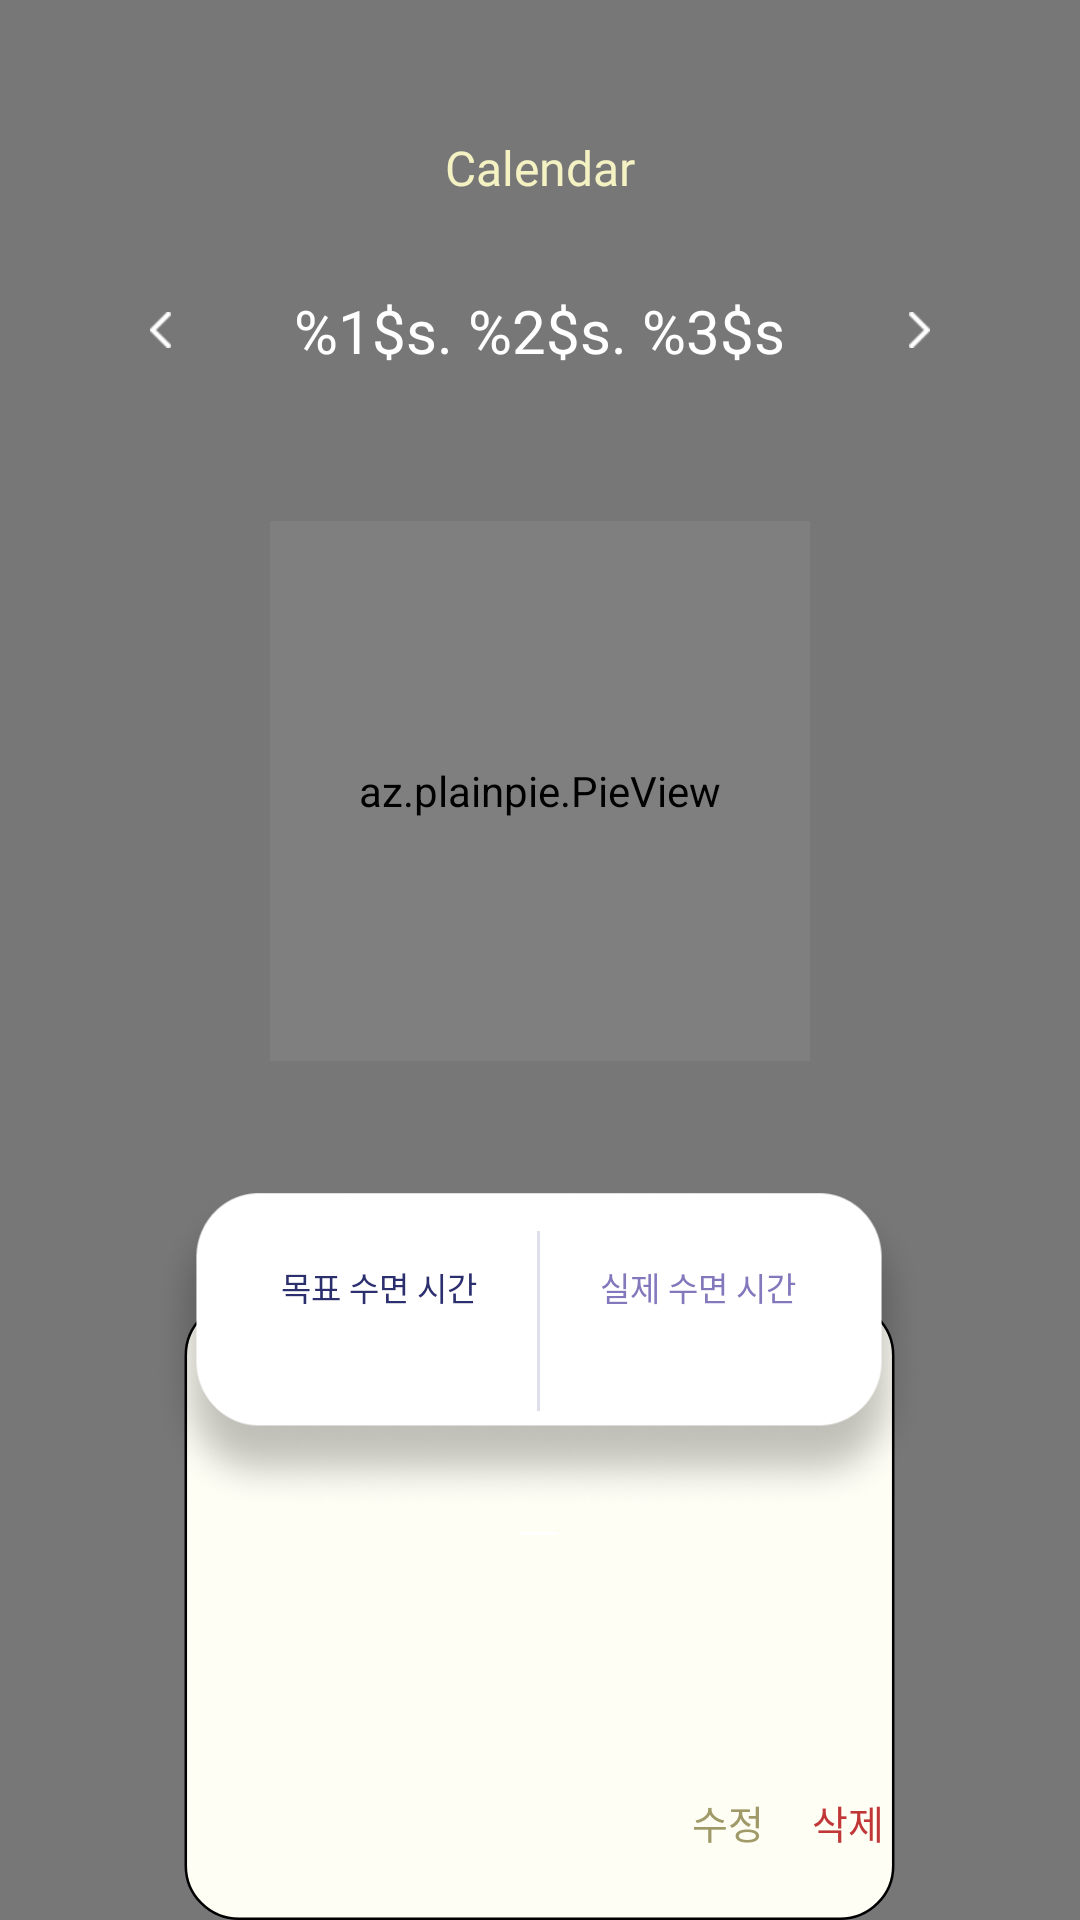

Here is an Android app screen rendered from its layout file. Give the layout XML and the strings, colors and styles it references.
<!-- AndroidManifest.xml: application theme Theme.Sleeper_frontend -->
<!-- res/layout/fragment_calendar_inside.xml -->
<?xml version="1.0" encoding="utf-8"?>
<FrameLayout xmlns:android="http://schemas.android.com/apk/res/android"
    xmlns:tools="http://schemas.android.com/tools"
    android:layout_width="match_parent"
    android:layout_height="match_parent"
    xmlns:plainpie="http://schemas.android.com/apk/res-auto"
    tools:context=".CalendarInsideFragment"
    android:background="@color/black_50">

        <androidx.appcompat.widget.LinearLayoutCompat
            android:layout_width="match_parent"
            android:layout_height="wrap_content"
            android:orientation="vertical"
            android:gravity="center_horizontal"
            android:layout_marginTop="45dp" >

            <TextView
                android:layout_width="wrap_content"
                android:layout_height="wrap_content"
                android:text="@string/calendar_frg_title"
                android:textColor="@color/logo"
                android:textSize="16sp"
                android:fontFamily="@font/font_the150" />

            <androidx.appcompat.widget.LinearLayoutCompat
                android:layout_width="match_parent"
                android:layout_height="wrap_content"
                android:orientation="horizontal"
                android:gravity="center"
                android:layout_marginTop="30dp" >

                <androidx.appcompat.widget.AppCompatButton
                    android:layout_width="7dp"
                    android:layout_height="12dp"
                    android:background="@drawable/arrow_left"
                    android:layout_marginLeft="50dp"/>

                <View
                    android:layout_width="0dp"
                    android:layout_height="0dp"
                    android:layout_weight="1" />

                <TextView
                    android:id="@+id/title_calendar_inside_frg"
                    android:layout_width="wrap_content"
                    android:layout_height="wrap_content"
                    android:text="@string/calendar_inside_frg_date"
                    android:textSize="20sp"
                    android:fontFamily="@font/font_the150"
                    android:textColor="#FFFFFF"/>

                <View
                    android:layout_width="0dp"
                    android:layout_height="0dp"
                    android:layout_weight="1" />

                <androidx.appcompat.widget.AppCompatButton
                    android:layout_width="7dp"
                    android:layout_height="12dp"
                    android:background="@drawable/arrow_right"
                    android:layout_marginRight="50dp" />

            </androidx.appcompat.widget.LinearLayoutCompat>

            <az.plainpie.PieView
                android:id="@+id/pieView"
                android:layout_width="180dp"
                android:layout_height="180dp"
                plainpie:inner_pie_padding="45"
                plainpie:percentage="0"
                plainpie:percentage_size="40"
                plainpie:inner_text_visibility="false"
                android:layout_marginTop="50dp" />

            <RelativeLayout
                android:layout_width="wrap_content"
                android:layout_height="wrap_content"
                android:layout_marginTop="40dp">

                <RelativeLayout
                    android:layout_width="wrap_content"
                    android:layout_height="wrap_content"
                    android:layout_centerHorizontal="true"
                    android:layout_alignParentTop="true"
                    android:layout_marginTop="40dp">

                    <ImageView
                        android:id="@+id/diary"
                        android:layout_width="281dp"
                        android:layout_height="245dp"
                        android:src="@drawable/calendar_inside_frg_background_diary" />

                    <androidx.appcompat.widget.AppCompatEditText
                        android:id="@+id/diary_calendar_inside_frg"
                        android:layout_width="wrap_content"
                        android:layout_height="wrap_content"
                        android:backgroundTint="#FFFFFFFF"
                        android:text=""
                        android:textColor="#000000"
                        android:textSize="14sp"
                        android:fontFamily="@font/font_the130"
                        android:paddingTop="60dp"
                        android:layout_alignParentTop="true"
                        android:layout_centerHorizontal="true"
                        android:paddingEnd="10dp"
                        android:paddingStart="10dp" />

                    <androidx.appcompat.widget.LinearLayoutCompat
                        android:layout_width="wrap_content"
                        android:layout_height="wrap_content"
                        android:layout_alignRight="@+id/diary"
                        android:layout_alignBottom="@+id/diary"
                        android:layout_marginRight="25dp"
                        android:layout_marginBottom="20dp" >

                        <androidx.appcompat.widget.AppCompatButton
                            android:id="@+id/btn_update_diary"
                            android:layout_width="25dp"
                            android:layout_height="25dp"
                            android:background="@color/transparent"
                            android:text="@string/calendar_inside_frg_update"
                            android:textColor="#9F9A67"
                            android:textSize="13sp"
                            android:fontFamily="@font/font_the140" />

                        <androidx.appcompat.widget.AppCompatButton
                            android:id="@+id/btn_delete_diary"
                            android:layout_width="25dp"
                            android:layout_height="25dp"
                            android:background="@color/transparent"
                            android:text="@string/calendar_inside_frg_delete"
                            android:textColor="#C13636"
                            android:textSize="13sp"
                            android:fontFamily="@font/font_the140"
                            android:layout_marginLeft="15dp"/>

                    </androidx.appcompat.widget.LinearLayoutCompat>

                </RelativeLayout>

                <RelativeLayout
                    android:id="@+id/show_time"
                    android:layout_width="wrap_content"
                    android:layout_height="wrap_content"
                    android:layout_centerHorizontal="true">

                    <androidx.appcompat.widget.AppCompatImageView
                        android:layout_width="260dp"
                        android:layout_height="110dp"
                        android:background="@drawable/calendar_inside_frg_show_time" />

                    <androidx.appcompat.widget.LinearLayoutCompat
                        android:layout_width="wrap_content"
                        android:layout_height="wrap_content"
                        android:layout_centerHorizontal="true"
                        android:orientation="horizontal"
                        android:layout_marginTop="7dp">

                        <androidx.appcompat.widget.LinearLayoutCompat
                            android:layout_width="wrap_content"
                            android:layout_height="wrap_content"
                            android:orientation="vertical"
                            android:padding="20dp">

                            <TextView
                                android:layout_width="wrap_content"
                                android:layout_height="wrap_content"
                                android:layout_gravity="center_horizontal"
                                android:fontFamily="@font/font_the160"
                                android:text="@string/calendar_inside_frg_goal"
                                android:textColor="@color/goal_time"
                                android:textSize="11sp" />

                            <TextView
                                android:id="@+id/goal_time_calendar_inside_frg"
                                android:layout_width="wrap_content"
                                android:layout_height="wrap_content"
                                android:layout_gravity="center_horizontal"
                                android:layout_marginTop="7dp"
                                android:fontFamily="@font/font_the150"
                                android:text=""
                                android:textColor="@color/goal_time"
                                android:textSize="12sp" />

                        </androidx.appcompat.widget.LinearLayoutCompat>

                        <View
                            android:layout_width="1dp"
                            android:layout_height="60dp"
                            android:layout_gravity="center"
                            android:background="#DEDFEA" />

                        <androidx.appcompat.widget.LinearLayoutCompat
                            android:layout_width="wrap_content"
                            android:layout_height="wrap_content"
                            android:gravity="center"
                            android:orientation="vertical"
                            android:padding="20dp">

                            <TextView
                                android:layout_width="wrap_content"
                                android:layout_height="wrap_content"
                                android:layout_gravity="center_horizontal"
                                android:fontFamily="@font/font_the160"
                                android:text="@string/calendar_inside_frg_real"
                                android:textColor="@color/real_time"
                                android:textSize="11sp" />

                            <TextView
                                android:id="@+id/actual_time_calendar_inside_frg"
                                android:layout_width="wrap_content"
                                android:layout_height="wrap_content"
                                android:layout_gravity="center_horizontal"
                                android:layout_marginTop="7dp"
                                android:fontFamily="@font/font_the150"
                                android:text=""
                                android:textColor="@color/real_time"
                                android:textSize="12sp" />

                        </androidx.appcompat.widget.LinearLayoutCompat>

                    </androidx.appcompat.widget.LinearLayoutCompat>

                </RelativeLayout>

            </RelativeLayout>

        </androidx.appcompat.widget.LinearLayoutCompat>

</FrameLayout>
<!-- resources referenced by this layout -->
<resources>
  <color name="black_50">#88000000</color>
  <color name="goal_time">#2C2F6E</color>
  <color name="logo">#F4F1C3</color>
  <color name="real_time">#8478BD</color>
  <color name="transparent">#00000000</color>
  <!-- drawable arrow_left: png bitmap (drawable, 278 bytes) -->
  <!-- drawable arrow_right: png bitmap (drawable, 270 bytes) -->
  <!-- drawable calendar_inside_frg_background_diary (drawable) -->
  <?xml version="1.0" encoding="utf-8"?>
  <shape xmlns:android="http://schemas.android.com/apk/res/android"
      android:shape="rectangle">
  
      <corners
          android:radius="21dp"/>
  
      <solid
          android:color="#FFFEF5"/>
  
      <size
          android:width="281dp"
          android:height="245dp" />
  
      <stroke
          android:width="1dp"
          android:color="#000000" />
  
  </shape>
  <!-- drawable calendar_inside_frg_show_time: png bitmap (drawable, 64384 bytes) -->
  <string name="calendar_frg_title">Calendar</string>
  <string name="calendar_inside_frg_date">%1$s. %2$s. %3$s</string>
  <string name="calendar_inside_frg_delete">삭제</string>
  <string name="calendar_inside_frg_goal">목표 수면 시간</string>
  <string name="calendar_inside_frg_real">실제 수면 시간</string>
  <string name="calendar_inside_frg_update">수정</string>
  <style name="Theme.Sleeper_frontend" parent="Theme.MaterialComponents.DayNight.DarkActionBar">
          
          <item name="colorPrimary">@color/purple_500</item>
          <item name="colorPrimaryVariant">@color/purple_700</item>
          <item name="colorOnPrimary">@color/white</item>
          
          <item name="colorSecondary">@color/teal_200</item>
          <item name="colorSecondaryVariant">@color/teal_700</item>
          <item name="colorOnSecondary">@color/black</item>
          
          <item name="android:statusBarColor">?attr/colorPrimaryVariant</item>
          
          <item name="windowActionBar">false</item>
          <item name="windowNoTitle">true</item>
          <item name="android:windowTranslucentStatus">true</item>
          <item name="android:windowTranslucentNavigation">true</item>
  
      </style>
  <color name="purple_500">#FF6200EE</color>
  <color name="purple_700">#FF3700B3</color>
  <color name="white">#FFFFFFFF</color>
  <color name="teal_200">#FF03DAC5</color>
  <color name="teal_700">#FF018786</color>
  <color name="black">#FF000000</color>
</resources>
